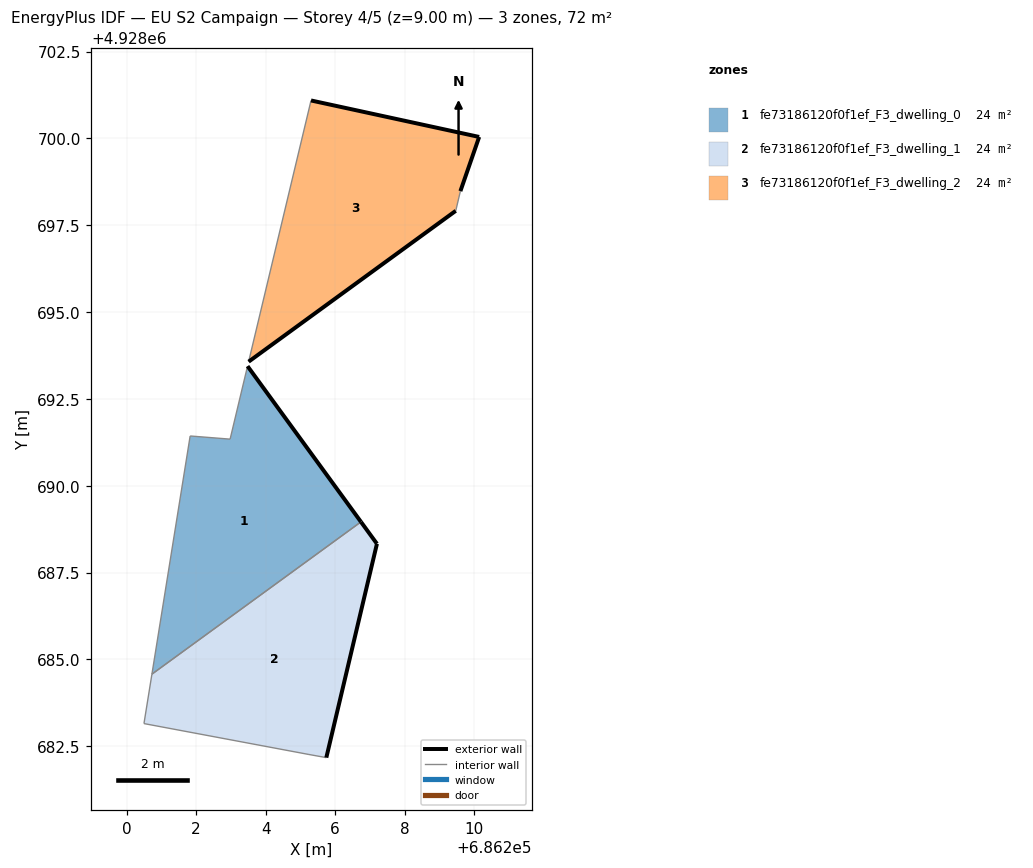
=== STOREY PLAN SPEC (per zone: floor XY polygon, exterior-wall plan segments, windows/doors) ===
zone 1: fe73186120f0f1ef_F3_dwelling_0  (24.0 m²)
  floor: (686206.75, 4928688.96) (686203.48, 4928693.44) (686202.98, 4928691.34) (686201.83, 4928691.43) (686200.73, 4928684.58)
  exterior wall: (686203.48, 4928693.44) – (686206.75, 4928688.96)  [5.5 m]
  interior walls: 4
zone 2: fe73186120f0f1ef_F3_dwelling_1  (24.0 m²)
  floor: (686205.75, 4928682.17) (686207.21, 4928688.33) (686206.75, 4928688.96) (686200.73, 4928684.58) (686200.50, 4928683.15) (686205.25, 4928682.26)
  exterior wall: (686206.75, 4928688.96) – (686207.21, 4928688.33)  [0.8 m]
  exterior wall: (686207.21, 4928688.33) – (686205.75, 4928682.17)  [6.3 m]
  interior walls: 4
zone 3: fe73186120f0f1ef_F3_dwelling_2  (24.0 m²)
  floor: (686209.47, 4928697.92) (686209.61, 4928698.48) (686210.15, 4928700.04) (686205.31, 4928701.09) (686203.51, 4928693.57)
  exterior wall: (686205.31, 4928701.09) – (686210.15, 4928700.04)  [5.0 m]
  exterior wall: (686210.15, 4928700.04) – (686209.61, 4928698.48)  [1.7 m]
  exterior wall: (686209.47, 4928697.92) – (686203.51, 4928693.57)  [7.4 m]
  interior walls: 2

=== DERIVED (storey summary) ===
Building: EU S2 Campaign
Storey: 4 of 5  (floor level z = 9.00 m)
Storey gross floor area: 71.9 m²
Zones on this storey: 3
  - fe73186120f0f1ef_F3_dwelling_0: floor 24.0 m²; exterior wall 5.5 m (16.6 m²); WWR 0.0%
  - fe73186120f0f1ef_F3_dwelling_1: floor 24.0 m²; exterior wall 7.1 m (21.3 m²); WWR 0.0%
  - fe73186120f0f1ef_F3_dwelling_2: floor 24.0 m²; exterior wall 14.0 m (41.9 m²); WWR 0.0%
Zone adjacency (shared interzone walls):
  - fe73186120f0f1ef_F3_dwelling_0 ↔ fe73186120f0f1ef_F3_dwelling_1